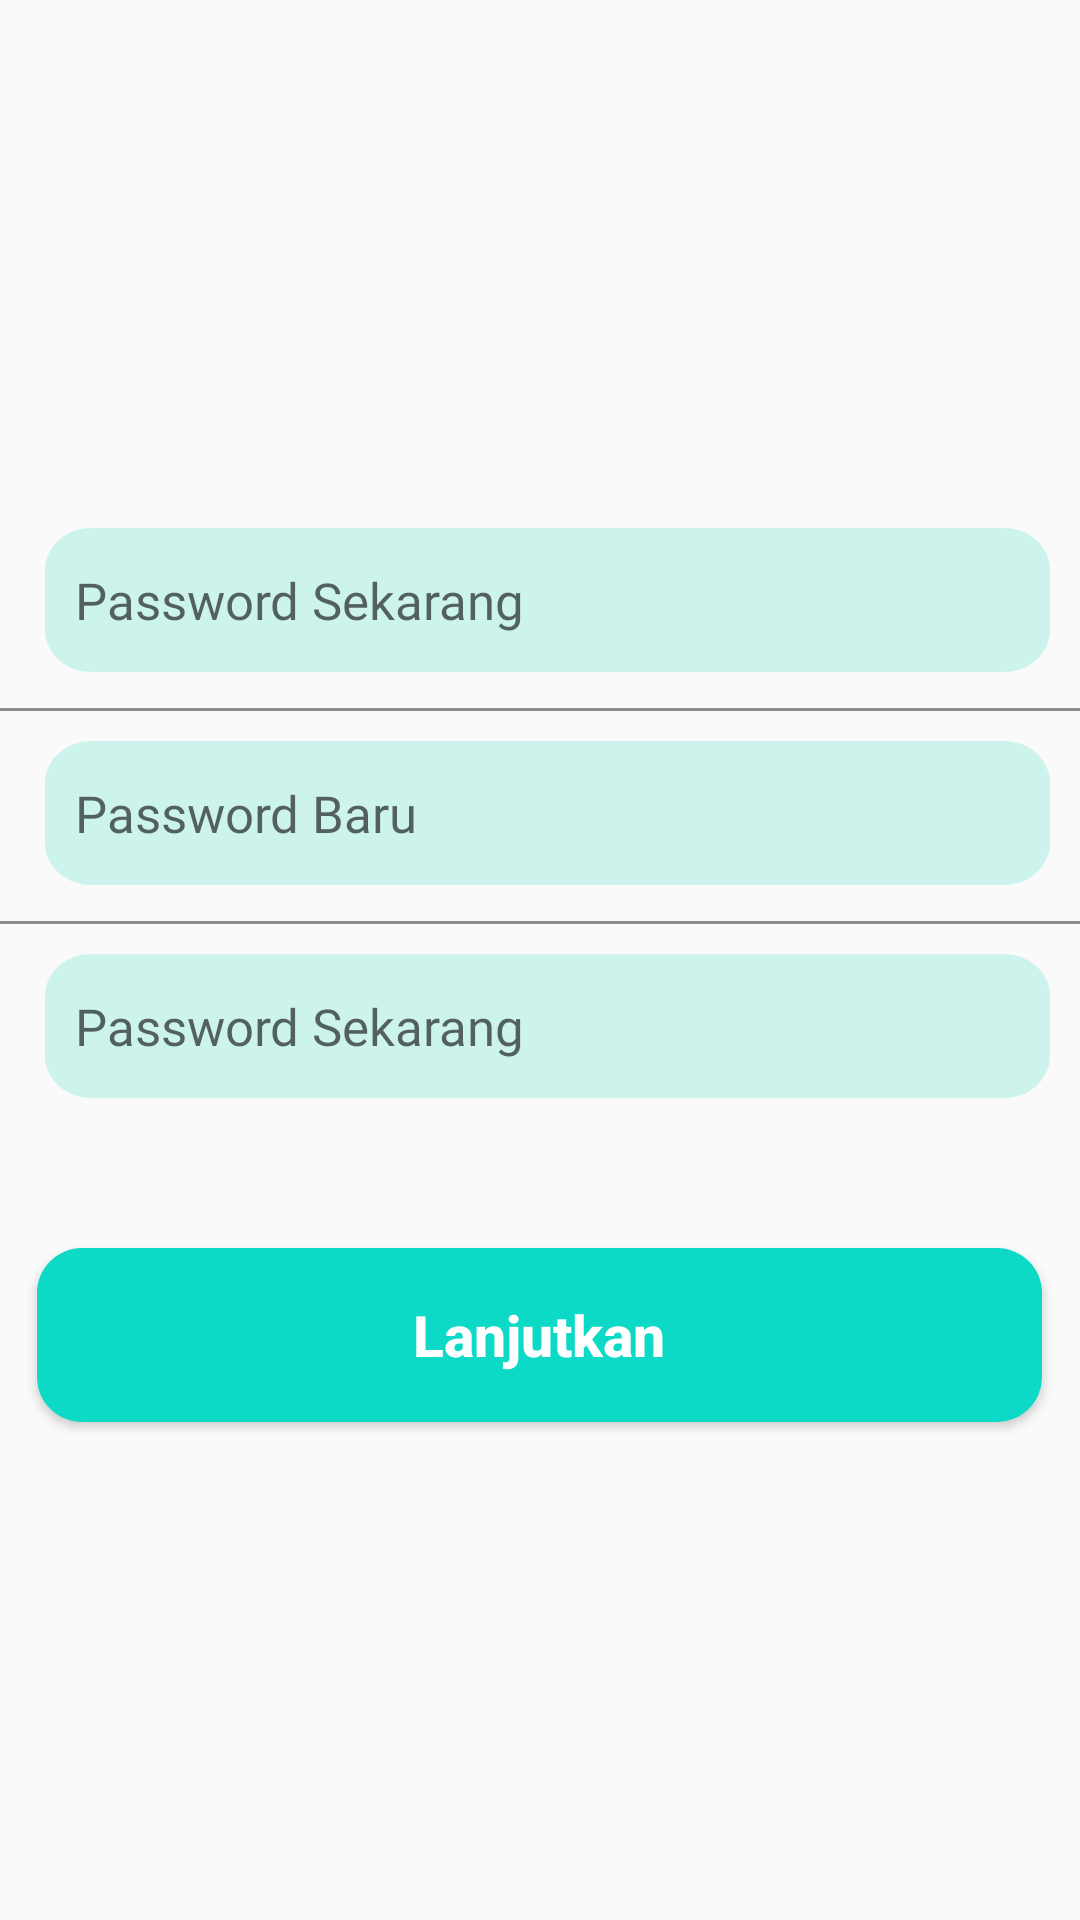

The Android layout XML behind this screen, and the referenced resources:
<!-- AndroidManifest.xml: application theme Theme.MMyApplication -->
<!-- res/layout/activity_ubah_password.xml -->
<?xml version="1.0" encoding="utf-8"?>
<LinearLayout
    xmlns:android="http://schemas.android.com/apk/res/android"
    xmlns:tools="http://schemas.android.com/tools"
    android:layout_width="match_parent"
    android:layout_height="match_parent"
    tools:context=".ubahPassword"
    android:orientation="vertical"
    android:gravity="center">

  <LinearLayout
      android:layout_width="match_parent"
      android:layout_height="wrap_content"
      android:orientation="vertical"
      android:layout_marginTop="20dp"
      android:layout_margin="10dp"
      android:paddingStart="5dp"
      android:paddingEnd="0dp"
      >
    <EditText
        android:id="@+id/passwordlama"
        android:layout_width="match_parent"
        android:layout_height="wrap_content"
        android:background="@drawable/path_415"
        android:fontFamily="@font/helvetica"
        android:textColor="@color/black"
        android:paddingStart="10dp"
        android:paddingEnd="0dp"
        android:inputType="textPassword"
        android:hint="Password Sekarang"
        android:textSize="17sp" />
  </LinearLayout>
  <View
      android:layout_width="match_parent"
      android:layout_marginTop="2dp"
      android:layout_height="1dp"
      android:background="@color/hintcolor"/>
  <LinearLayout
      android:layout_width="match_parent"
      android:layout_height="wrap_content"
      android:orientation="vertical"
      android:layout_margin="10dp"
      android:layout_marginTop="20dp"
      android:paddingStart="5dp"
      android:paddingEnd="0dp">

    <EditText
        android:id="@+id/passwordb1"
        android:layout_width="match_parent"
        android:layout_height="wrap_content"
        android:background="@drawable/path_415"
        android:fontFamily="@font/helvetica"
        android:textColor="@color/black"
        android:paddingStart="10dp"
        android:paddingEnd="0dp"
        android:hint="Password Baru"
        android:inputType="textPassword"
        android:textSize="17sp"/>
  </LinearLayout>
  <View
      android:layout_width="match_parent"
      android:layout_marginTop="2dp"
      android:layout_height="1dp"
      android:background="@color/hintcolor"/>
  <LinearLayout
      android:id="@+id/changpas"
      android:layout_width="match_parent"
      android:layout_height="wrap_content"
      android:orientation="vertical"
      android:layout_margin="10dp"
      android:paddingStart="5dp"
      android:paddingEnd="0dp"
      android:layout_marginTop="20dp">

    <EditText
        android:id="@+id/passwordb2"
        android:layout_width="match_parent"
        android:layout_height="wrap_content"
        android:background="@drawable/path_415"
        android:fontFamily="@font/helvetica"
        android:textColor="@color/black"
        android:paddingStart="10dp"
        android:paddingEnd="0dp"
        android:hint="Password Sekarang"
        android:textSize="17sp"
        android:inputType="textPassword"/>
  </LinearLayout>
  <Button
      android:id="@+id/gantipass"
      android:layout_width="335dp"
      android:layout_height="58dp"
      android:layout_marginTop="40dp"
      android:textSize="19sp"
      android:background="@drawable/custom_button"
      android:textColor="@color/white"
      android:text="Lanjutkan"
      android:textStyle="bold"
      android:textAllCaps="false" />
  </LinearLayout>
<!-- resources referenced by this layout -->
<resources>
  <color name="black">#FF000000</color>
  <color name="hintcolor">#8E8E8E</color>
  <color name="white">#FFFFFFFF</color>
  <!-- drawable custom_button (drawable) -->
  <?xml version="1.0" encoding="utf-8"?>
  <shape xmlns:android="http://schemas.android.com/apk/res/android" android:shape="rectangle">
      <solid android:color="#0CDAC6"></solid>
      <corners android:radius="15dp"></corners>
  </shape>
  <!-- drawable path_415: png bitmap (drawable-hdpi, 1927 bytes) -->
  <style name="Theme.MMyApplication" parent="Theme.AppCompat.DayNight.DarkActionBar">
          <item name="colorPrimary">@color/purple_500</item>
          <item name="colorPrimaryVariant">@color/teal_200</item>
          <item name="colorOnPrimary">@color/white</item>
          
          <item name="colorSecondary">@color/teal_200</item>
          <item name="colorSecondaryVariant">@color/teal_700</item>
          <item name="colorOnSecondary">@color/white</item>
          
          <item name="android:statusBarColor">?attr/colorPrimaryVariant</item>
          <item name="windowActionBar">true</item>
          <item name="windowNoTitle">true</item>
  
      </style>
  <color name="purple_500">#FF6200EE</color>
  <color name="teal_200">#FF03DAC5</color>
  <color name="teal_700">#FF018786</color>
</resources>
